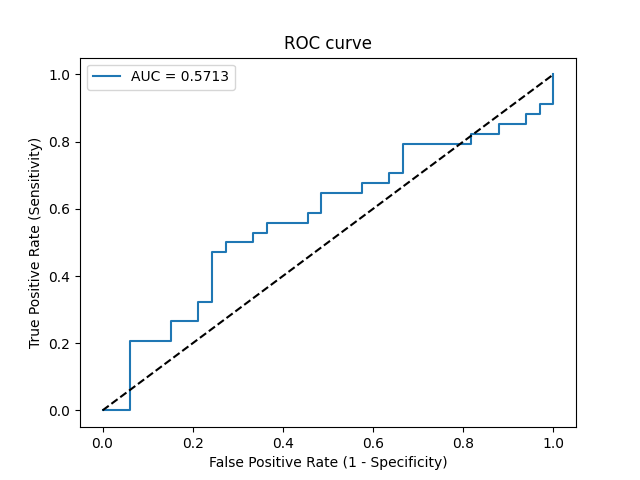

Source data for this figure (header and first rows):
Threshold, Sensitivity, Specificity, NPV, PPV
inf, 0.0, 1.0, 0.4925, 0
0.6347, 0.0, 0.9697, 0.4848, 0.0
0.621, 0.0, 0.9394, 0.4769, 0.0
0.5593, 0.2059, 0.9394, 0.5345, 0.7778
0.5493, 0.2059, 0.8485, 0.5091, 0.5833
0.5404, 0.2647, 0.8485, 0.5283, 0.6429
0.5358, 0.2647, 0.7879, 0.5098, 0.5625
0.526, 0.3235, 0.7879, 0.5306, 0.6111
0.5256, 0.3235, 0.7576, 0.5208, 0.5789
0.5207, 0.4706, 0.7576, 0.5814, 0.6667
0.5125, 0.4706, 0.7273, 0.5714, 0.64
0.5093, 0.5, 0.7273, 0.5854, 0.6538
0.5055, 0.5, 0.6667, 0.5641, 0.6071
0.5039, 0.5294, 0.6667, 0.5789, 0.6207
0.5024, 0.5294, 0.6364, 0.5676, 0.6
0.5018, 0.5588, 0.6364, 0.5833, 0.6129
0.4998, 0.5588, 0.5455, 0.5455, 0.5588
0.4991, 0.5882, 0.5455, 0.5625, 0.5714
0.4985, 0.5882, 0.5152, 0.5484, 0.5556
0.4936, 0.6471, 0.5152, 0.5862, 0.5789
0.489, 0.6471, 0.4242, 0.5385, 0.5366
0.4867, 0.6765, 0.4242, 0.56, 0.5476
0.4859, 0.6765, 0.3636, 0.5217, 0.5227
0.4847, 0.7059, 0.3636, 0.5455, 0.5333
0.4824, 0.7059, 0.3333, 0.5238, 0.5217
0.4803, 0.7941, 0.3333, 0.6111, 0.551
0.4694, 0.7941, 0.1818, 0.4615, 0.5
0.4691, 0.8235, 0.1818, 0.5, 0.5091
0.4681, 0.8235, 0.1212, 0.4, 0.4912
0.4672, 0.8529, 0.1212, 0.4444, 0.5
0.4641, 0.8529, 0.06061, 0.2857, 0.4833
0.4638, 0.8824, 0.06061, 0.3333, 0.4918
0.4616, 0.8824, 0.0303, 0.2, 0.4839
0.4512, 0.9118, 0.0303, 0.25, 0.4921
0.4488, 0.9118, 0.0, 0.0, 0.4844
0.4216, 1.0, 0.0, 0, 0.5075
